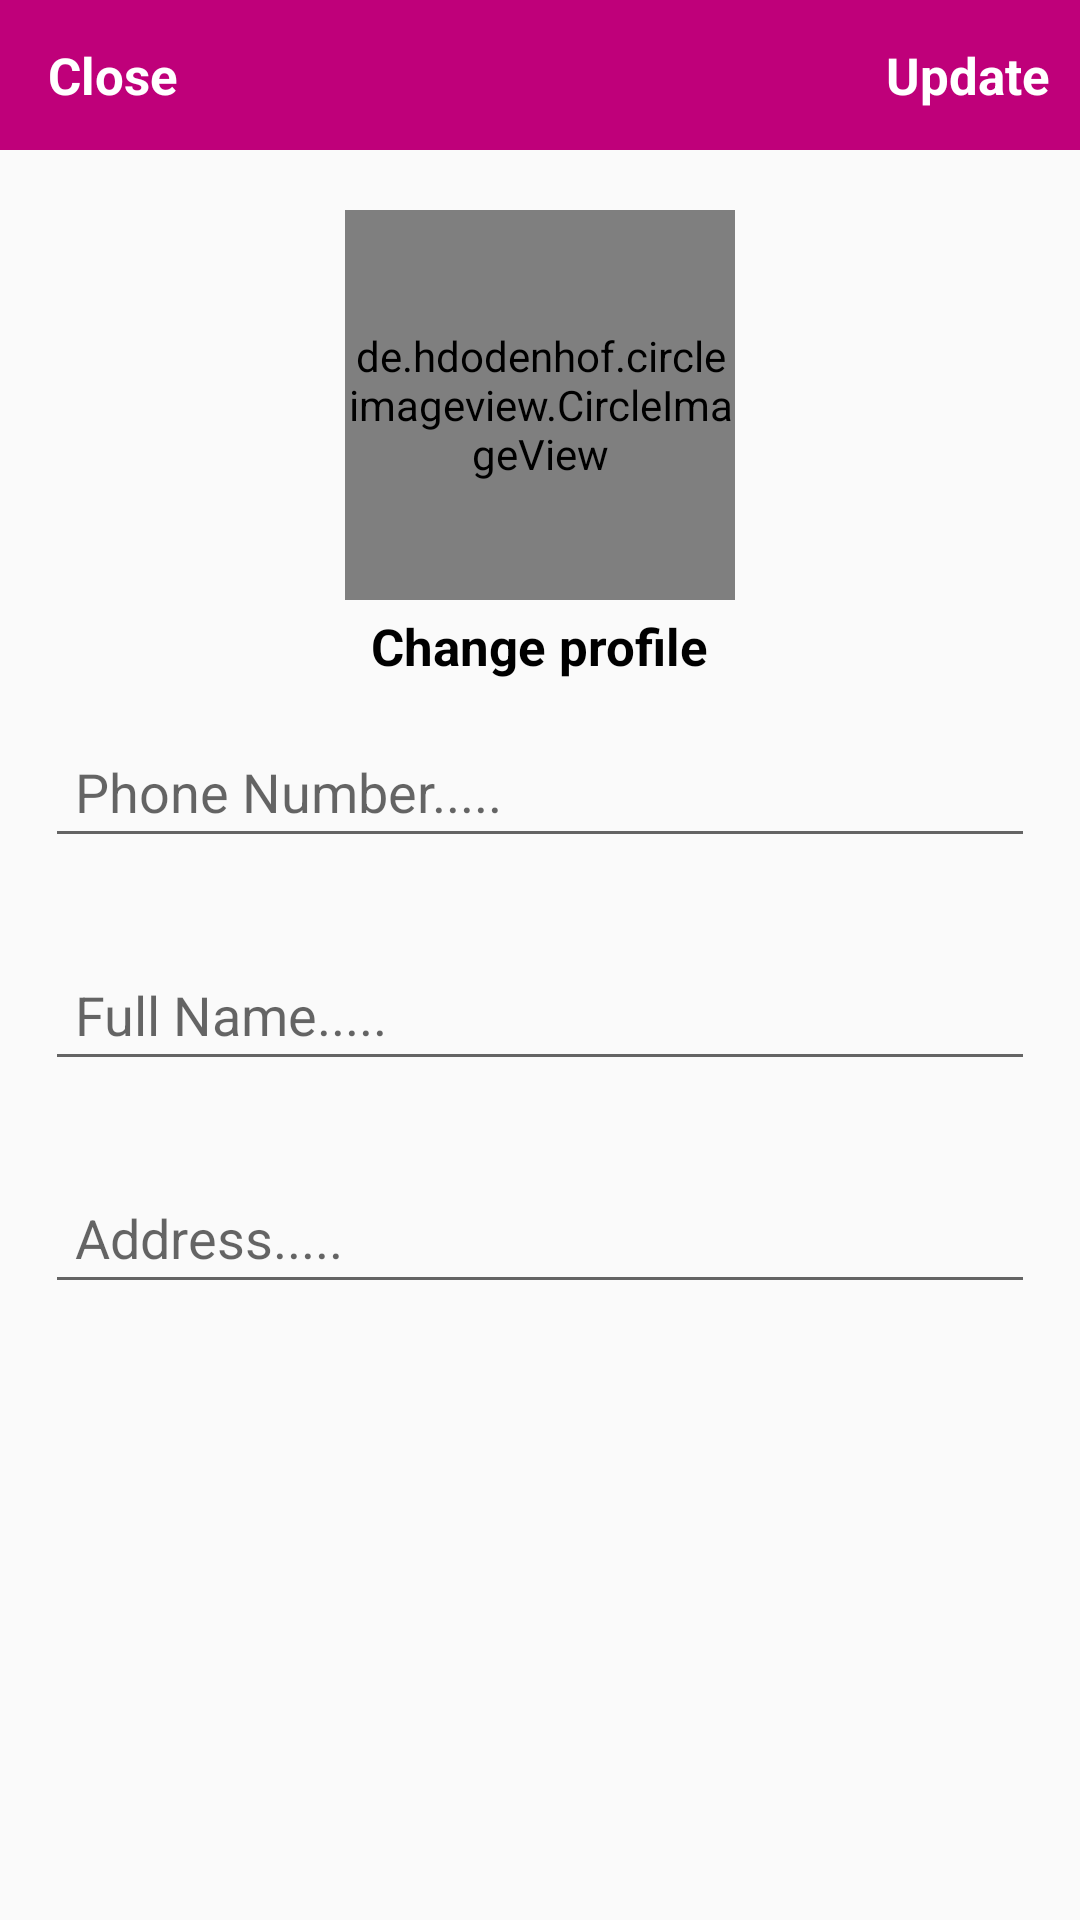

Layout XML and referenced resources for this Android screen:
<!-- AndroidManifest.xml: application theme Theme.MiaaModaa -->
<!-- res/layout/activity_settins.xml -->
<?xml version="1.0" encoding="utf-8"?>
<RelativeLayout xmlns:android="http://schemas.android.com/apk/res/android"
    xmlns:app="http://schemas.android.com/apk/res-auto"
    xmlns:tools="http://schemas.android.com/tools"
    android:layout_width="match_parent"
    android:layout_height="match_parent"
    tools:context=".SettinsActivity">


    <com.google.android.material.appbar.AppBarLayout
        android:id="@+id/app_bar_settings"
        android:layout_width="match_parent"
        android:layout_height="50dp"
        android:background="@color/colorPrimary">


        <androidx.appcompat.widget.Toolbar
            android:id="@+id/toolbar_settings"
            android:layout_width="match_parent"
            android:layout_height="wrap_content">

            <RelativeLayout
                android:layout_width="match_parent"
                android:layout_height="match_parent">

                <TextView
                    android:id="@+id/close_settings_btn"
                    android:layout_width="wrap_content"
                    android:layout_height="wrap_content"
                    android:text="Close"
                    android:textColor="@color/white"
                    android:textSize="17dp"
                    android:textStyle="bold"
                    android:layout_alignParentStart="true"/>


                <TextView
                    android:id="@+id/uptate_account_settings_btn"
                    android:layout_width="wrap_content"
                    android:layout_height="wrap_content"
                    android:text="Update"
                    android:textColor="@color/white"
                    android:textSize="17dp"
                    android:textStyle="bold"
                    android:layout_marginRight="10dp"
                    android:layout_alignParentEnd="true"/>


            </RelativeLayout>


        </androidx.appcompat.widget.Toolbar>

    </com.google.android.material.appbar.AppBarLayout>


    <de.hdodenhof.circleimageview.CircleImageView
        android:id="@+id/settings_profile_image"
        android:layout_width="130dp"
        android:layout_height="130dp"
        android:layout_below="@+id/app_bar_settings"
        android:layout_centerHorizontal="true"
        android:layout_marginTop="20dp"
        android:src="@drawable/profile" />

    <TextView
        android:id="@+id/profile_image_change_btn"
        android:layout_width="wrap_content"
        android:layout_height="wrap_content"
        android:text="Change profile"
        android:textSize="17dp"
        android:textStyle="bold"
        android:layout_marginRight="10dp"
        android:layout_below="@id/settings_profile_image"
        android:layout_marginTop="4dp"
        android:textColor="@color/black"
        android:layout_centerHorizontal="true"/>


    <EditText
        android:id="@+id/settings_phone_number"
        android:layout_width="match_parent"
        android:layout_height="wrap_content"
        android:layout_below="@id/profile_image_change_btn"
        android:layout_marginStart="15dp"
        android:layout_marginTop="15dp"
        android:layout_marginEnd="15dp"
        android:layout_marginBottom="15dp"
        android:hint="Phone Number....."
        android:padding="10dp" />

    <EditText
        android:id="@+id/settings_full_name"
        android:layout_width="match_parent"
        android:layout_height="wrap_content"
        android:layout_below="@id/settings_phone_number"
        android:layout_marginStart="15dp"
        android:layout_marginTop="15dp"
        android:layout_marginEnd="15dp"
        android:layout_marginBottom="15dp"
        android:hint="Full Name....."
        android:padding="10dp" />


    <EditText
        android:id="@+id/settings_address"
        android:layout_width="match_parent"
        android:layout_height="wrap_content"
        android:layout_below="@id/settings_full_name"
        android:layout_marginStart="15dp"
        android:layout_marginTop="15dp"
        android:layout_marginEnd="15dp"
        android:layout_marginBottom="15dp"
        android:hint="Address....."
        android:padding="10dp" />



</RelativeLayout>
<!-- resources referenced by this layout -->
<resources>
  <color name="black">#FF000000</color>
  <color name="colorPrimary">#BF007A</color>
  <color name="white">#FFFFFFFF</color>
  <style name="Theme.MiaaModaa" parent="Theme.AppCompat.Light.NoActionBar">
          
          <item name="colorPrimary">@color/colorPrimary</item>
          <item name="colorPrimaryDark">@color/colorPrimaryDark</item>
          <item name="colorOnPrimary">@color/white</item>
          
          <item name="colorSecondary">@color/teal_200</item>
          <item name="colorSecondaryVariant">@color/teal_700</item>
          <item name="colorOnSecondary">@color/black</item>
          
          <item name="android:statusBarColor" tools:targetApi="l">?attr/colorPrimaryVariant</item>
          
      </style>
  <color name="colorPrimaryDark">#BF007A</color>
  <color name="teal_200">#FF03DAC5</color>
  <color name="teal_700">#FF018786</color>
</resources>
